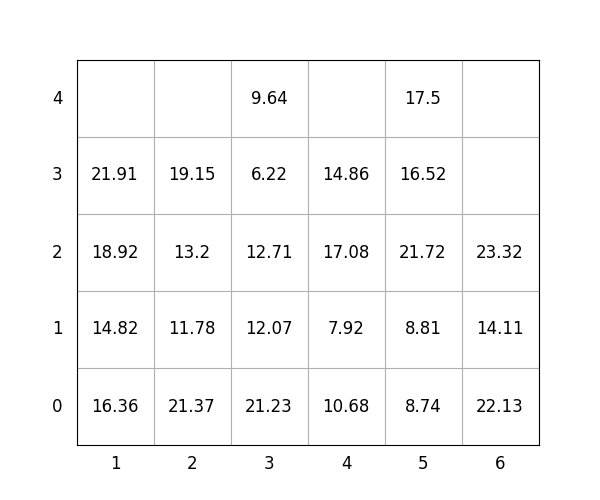

The table this chart was drawn from, first rows:
idx, loc_x, loc_y, loc_z, weight, group, score, seq, reloc, size(ft)
1, 5, 0, 0, 8.74, 1, 108.7, 1, 0, 20
2, 5, 0, 1, 8.81, 3, 308.8, 2, 1.0, 20
3, 3, 0, 0, 21.23, 1, 121.2, 3, 1.0, 20
4, 5, 0, 2, 21.72, 2, 221.7, 4, 1.0, 20
5, 5, 0, 3, 16.52, 3, 316.5, 5, 1.0, 20
6, 5, 0, 4, 17.5, 3, 317.5, 6, 1.0, 20
7, 3, 0, 1, 12.07, 1, 112.1, 7, 1.0, 20
8, 4, 0, 0, 10.68, 0, 10.68, 8, 0, 20
9, 6, 0, 0, 22.13, 2, 222.1, 9, 0, 20
10, 3, 0, 2, 12.71, 1, 112.7, 10, 1.0, 20
11, 2, 0, 0, 21.37, 0, 21.37, 11, 1.0, 20
12, 3, 0, 3, 6.22, 1, 106.2, 12, 1.0, 20
13, 6, 0, 1, 14.11, 3, 314.1, 13, 1.0, 20
14, 2, 0, 1, 11.78, 0, 11.78, 14, 1.0, 20
15, 4, 0, 1, 7.92, 2, 207.9, 15, 1.0, 20
16, 6, 0, 2, 23.32, 2, 223.3, 16, 1.0, 20
17, 2, 0, 2, 13.2, 1, 113.2, 17, 1.0, 20
18, 2, 0, 3, 19.15, 1, 119.2, 18, 1.0, 20
19, 1, 0, 0, 16.36, 0, 16.36, 19, 1.0, 20
20, 4, 0, 2, 17.08, 1, 117.1, 20, 1.0, 20
21, 1, 0, 1, 14.82, 0, 14.82, 21, 1.0, 20
22, 1, 0, 2, 18.92, 1, 118.9, 22, 1.0, 20
23, 4, 0, 3, 14.86, 2, 214.9, 23, 1.0, 20
24, 1, 0, 3, 21.91, 0, 21.91, 24, 1.0, 20
25, 3, 0, 4, 9.64, 1, 109.6, 25, 1.0, 20
